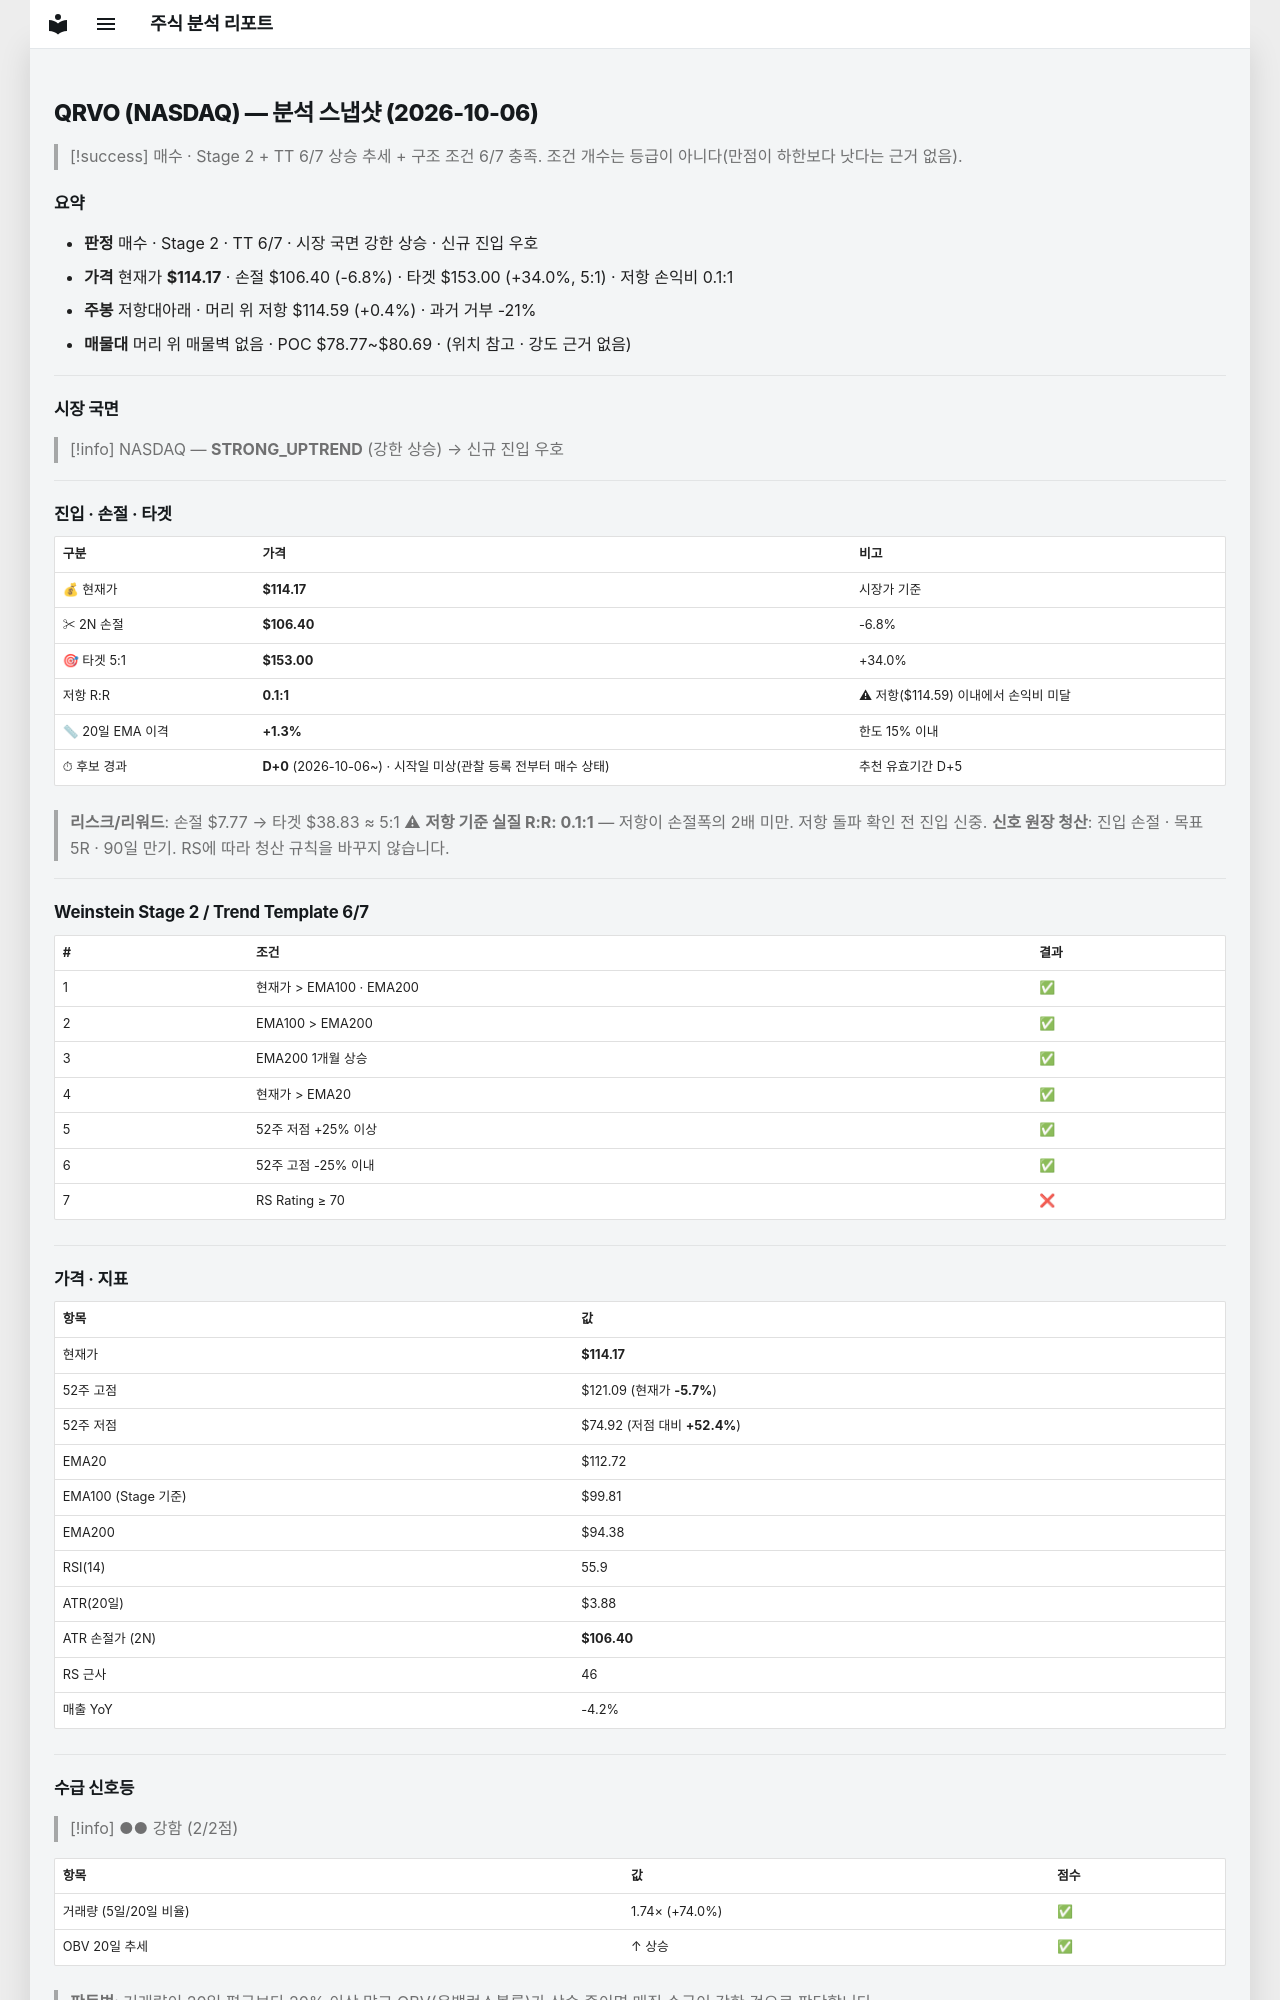

repository: soloandco/stock-reports · page: snapshots/QRVO-2026-10-06/index.html · generator: mkdocs

---
type: analysis-snapshot
title: QRVO 분석 스냅샷
ticker: QRVO
market: NASDAQ
created: 2026-10-06
updated: 2026-10-06
bar-date: 2026-10-05
verdict: 매수관찰
real-rr: 0.05
sma50-gap-pct: 1.3
candidate-days: 0
candidate-since: 2026-10-06
candidate-start-unknown: true
weekly-position: 저항대아래
weekly-overhead-price: 114.59
weekly-overhead-pct: 0.4
stage: 2
trend-template-score: 6
tt-max: 7
ma-set: ema-20-100-200
price: 114.16999816894531
stop-price: 106.40374218676745
market-regime: STRONG_UPTREND
supply-demand-score: 2/2
supply-demand-label: 강함
status: tracking
tags:
  - stock-agent
  - watchlist
  - QRVO
  - analysis
related:
  - "[[analysis-template]]"
---

# QRVO (NASDAQ) — 분석 스냅샷 (2026-10-06)

> [!success] 매수 · Stage 2 + TT 6/7
> 상승 추세 + 구조 조건 6/7 충족. 조건 개수는 등급이 아니다(만점이 하한보다 낫다는 근거 없음).

## 요약

- **판정** 매수 · Stage 2 · TT 6/7 · 시장 국면 강한 상승 · 신규 진입 우호
- **가격** 현재가 **$114.17** · 손절 $106.40 (-6.8%) · 타겟 $153.00 (+34.0%, 5:1) · 저항 손익비 0.1:1
- **주봉** 저항대아래 · 머리 위 저항 $114.59 (+0.4%) · 과거 거부 -21%
- **매물대** 머리 위 매물벽 없음 · POC $78.77~$80.69 · (위치 참고 · 강도 근거 없음)

---

## 시장 국면

> [!info] NASDAQ — **STRONG_UPTREND** (강한 상승) → 신규 진입 우호

---

## 진입 · 손절 · 타겟

| 구분 | 가격 | 비고 |
|------|------|------|
| 💰 현재가 | **$114.17** | 시장가 기준 |
| ✂ 2N 손절 | **$106.40** | -6.8% |
| 🎯 타겟 5:1 | **$153.00** | +34.0% |
| 저항 R:R | **0.1:1** | ⚠ 저항($114.59) 이내에서 손익비 미달 |
| 📏 20일 EMA 이격 | **+1.3%** | 한도 15% 이내 |
| ⏱ 후보 경과 | **D+0** (2026-10-06~) · 시작일 미상(관찰 등록 전부터 매수 상태) | 추천 유효기간 D+5 |

> **리스크/리워드**: 손절 $7.77 → 타겟 $38.83 ≈ 5:1
> ⚠ **저항 기준 실질 R:R: 0.1:1** — 저항이 손절폭의 2배 미만. 저항 돌파 확인 전 진입 신중.
> **신호 원장 청산**: 진입 손절 · 목표 5R · 90일 만기. RS에 따라 청산 규칙을 바꾸지 않습니다.

---

## Weinstein Stage 2 / Trend Template 6/7

| # | 조건 | 결과 |
|---|------|------|
| 1 | 현재가 > EMA100 · EMA200 | ✅ |
| 2 | EMA100 > EMA200 | ✅ |
| 3 | EMA200 1개월 상승 | ✅ |
| 4 | 현재가 > EMA20 | ✅ |
| 5 | 52주 저점 +25% 이상 | ✅ |
| 6 | 52주 고점 -25% 이내 | ✅ |
| 7 | RS Rating ≥ 70 | ❌ |

---

## 가격 · 지표

| 항목 | 값 |
|------|---|
| 현재가 | **$114.17** |
| 52주 고점 | $121.09 (현재가 **-5.7%**) |
| 52주 저점 | $74.92 (저점 대비 **+52.4%**) |
| EMA20 | $112.72 |
| EMA100 (Stage 기준) | $99.81 |
| EMA200 | $94.38 |
| RSI(14) | 55.9 |
| ATR(20일) | $3.88 |
| ATR 손절가 (2N) | **$106.40** |
| RS 근사 | 46 |
| 매출 YoY | -4.2% |

---
## 수급 신호등

> [!info] ●● 강함 (2/2점)

| 항목 | 값 | 점수 |
|------|------|------|
| 거래량 (5일/20일 비율) | 1.74× (+74.0%) | ✅ |
| OBV 20일 추세 | ↑ 상승 | ✅ |

> **판독법**: 거래량이 20일 평균보다 20% 이상 많고 OBV(온밸런스볼륨)가 상승 중이면 매집 수급이 강한 것으로 판단합니다.

---
